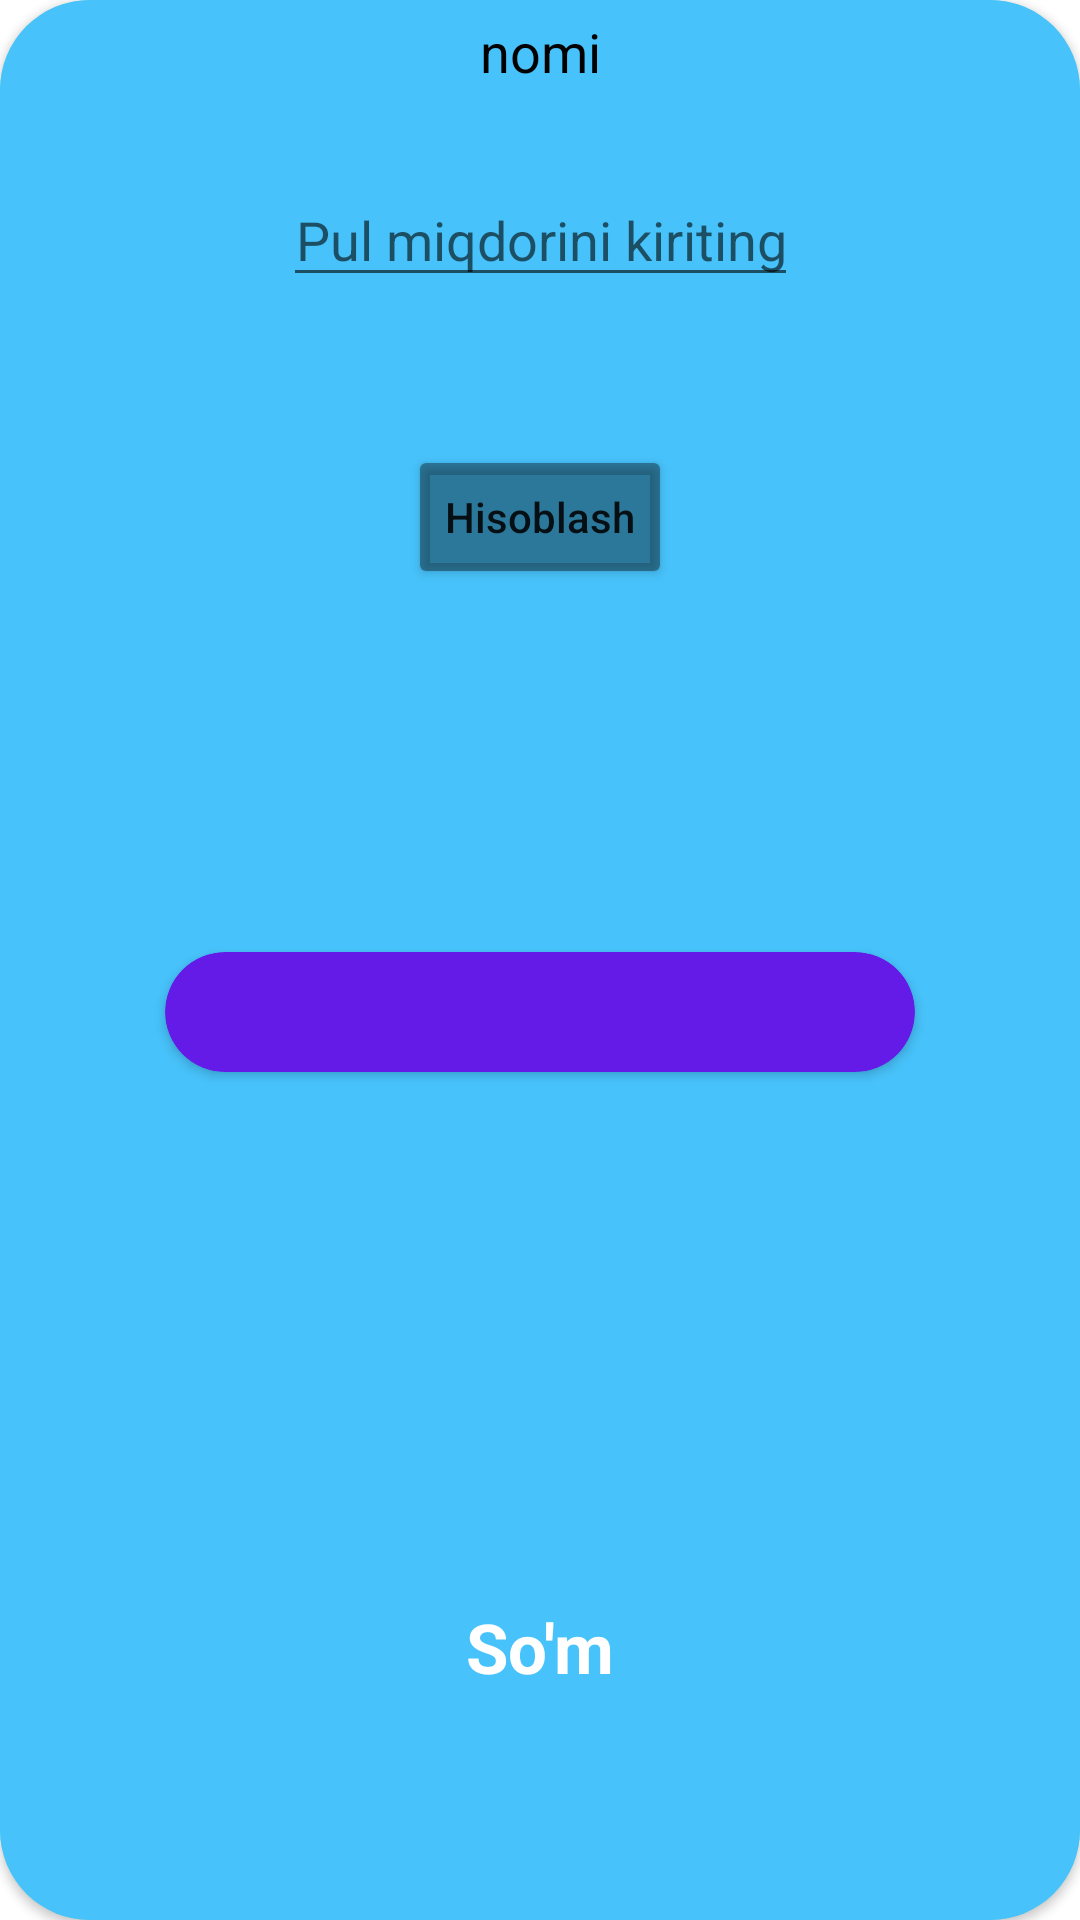

Write the Android layout XML for this screen, with the resource values it uses.
<!-- AndroidManifest.xml: application theme Theme.PulBirliklari -->
<!-- res/layout/dialog_view.xml -->
<?xml version="1.0" encoding="utf-8"?>
<androidx.cardview.widget.CardView
    xmlns:android="http://schemas.android.com/apk/res/android"
    android:layout_width="match_parent"
    android:layout_height="match_parent"
    app:cardCornerRadius="30dp"
    android:backgroundTint="#58E3D6"
    android:layout_gravity="center"
    xmlns:app="http://schemas.android.com/apk/res-auto">

    <androidx.constraintlayout.widget.ConstraintLayout
        android:layout_width="match_parent"
        android:background="#47C2FA"
        android:layout_height="match_parent">

        <TextView

            android:id="@+id/nomi"
            app:layout_constraintTop_toTopOf="parent"
            app:layout_constraintRight_toRightOf="parent"
            app:layout_constraintLeft_toLeftOf="parent"
            android:text="nomi"
            android:layout_marginTop="5dp"
            android:textColor="#000"
            android:textSize="18sp"
            android:layout_width="wrap_content"
            android:layout_height="wrap_content"/>

        <EditText

            android:id="@+id/et_enter"
            android:hint="Pul miqdorini kiriting"
            app:layout_constraintTop_toBottomOf="@id/nomi"
            app:layout_constraintRight_toRightOf="parent"
            app:layout_constraintLeft_toLeftOf="parent"
            app:layout_constraintBottom_toBottomOf="parent"
            app:layout_constraintVertical_bias="0.05"
            android:textColor="#000"
            android:gravity="center"
            android:inputType="number"
            android:textSize="18sp"
            android:layout_width="wrap_content"
            android:layout_height="wrap_content"/>

        <Button

            android:id="@+id/hisobla"
            app:layout_constraintTop_toBottomOf="@id/et_enter"
            app:layout_constraintVertical_bias="0.1"
            android:text="Hisoblash"
            android:textAllCaps="false"
            android:backgroundTint="@color/material_on_surface_disabled"
            app:layout_constraintRight_toRightOf="parent"
            app:layout_constraintLeft_toLeftOf="parent"
            app:layout_constraintBottom_toBottomOf="parent"
            android:layout_width="wrap_content"
            android:layout_height="wrap_content"/>

        <androidx.cardview.widget.CardView

            android:id="@+id/card"
            app:layout_constraintRight_toRightOf="parent"
            app:layout_constraintLeft_toLeftOf="parent"
            app:layout_constraintTop_toBottomOf="@id/hisobla"
            app:layout_constraintBottom_toBottomOf="parent"
            app:layout_constraintVertical_bias="0.3"
            android:layout_width="250dp"
            android:backgroundTint="#651BE8"
            app:cardCornerRadius="20dp"
            android:padding="10dp"
            android:layout_height="40dp">

            <TextView

                android:id="@+id/result"
                android:layout_gravity="center"
                android:textSize="20sp"
                android:textColor="#fff"
                android:gravity="center"
                android:layout_margin="1dp"
                android:layout_width="match_parent"
                android:layout_height="match_parent"/>
        </androidx.cardview.widget.CardView>

        <TextView

            app:layout_constraintTop_toBottomOf="@id/card"
            app:layout_constraintLeft_toLeftOf="@id/card"
            app:layout_constraintRight_toRightOf="@id/card"
            app:layout_constraintBottom_toBottomOf="parent"
            android:textSize="23sp"
            android:text="So'm"
            android:textStyle="bold"
            android:textColor="#fff"
            app:layout_constraintVertical_bias="0.7"
            android:layout_width="wrap_content"
            android:layout_height="wrap_content"/>


    </androidx.constraintlayout.widget.ConstraintLayout>


</androidx.cardview.widget.CardView>
<!-- resources referenced by this layout -->
<resources>
  <style name="Theme.PulBirliklari" parent="Theme.MaterialComponents.DayNight.DarkActionBar">
          
          <item name="colorPrimary">@color/purple_500</item>
          <item name="colorPrimaryVariant">@color/purple_700</item>
          <item name="colorOnPrimary">@color/white</item>
          
          <item name="colorSecondary">@color/teal_200</item>
          <item name="colorSecondaryVariant">@color/teal_700</item>
          <item name="colorOnSecondary">@color/black</item>
          
          <item name="android:statusBarColor" tools:targetApi="l">?attr/colorPrimaryVariant</item>
          
      </style>
  <!-- not gathered from this repository: default colours our renderer supplied (Android Studio template values) -->
  <color name="purple_500">#FF6200EE</color>
  <color name="purple_700">#FF3700B3</color>
  <color name="teal_200">#FF03DAC5</color>
  <color name="teal_700">#FF018786</color>
  <color name="black">#FF000000</color>
  <color name="white">#FFFFFFFF</color>
</resources>
